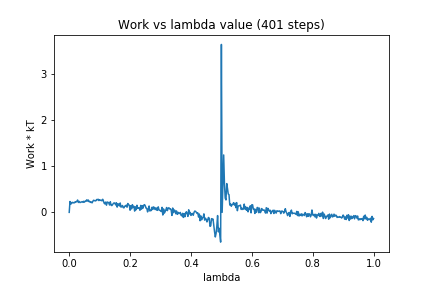

Source data for this figure (header and first rows):
0, 0.0
1, 0.2347
2, 0.175
3, 0.2047
4, 0.2169
5, 0.2036
6, 0.2129
7, 0.2067
8, 0.231
9, 0.2238
10, 0.2371
11, 0.2665
12, 0.2137
13, 0.2379
14, 0.2127
15, 0.2156
16, 0.2231
17, 0.2322
18, 0.2172
19, 0.2395
20, 0.22
21, 0.2422
22, 0.2393
23, 0.2707
24, 0.2432
25, 0.2677
26, 0.2317
27, 0.2358
28, 0.2154
29, 0.2236
30, 0.2049
31, 0.2377
32, 0.2617
33, 0.256
34, 0.2477
35, 0.2498
36, 0.2772
37, 0.2726
38, 0.2838
39, 0.2547
40, 0.2717
41, 0.2583
42, 0.2621
43, 0.2495
44, 0.2824
45, 0.2447
46, 0.1961
47, 0.182
48, 0.2228
49, 0.1549
50, 0.2239
51, 0.2134
52, 0.2111
53, 0.1593
54, 0.2297
55, 0.1569
56, 0.1463
57, 0.1649
58, 0.1942
59, 0.2044
60, 0.1997
... 340 more rows
